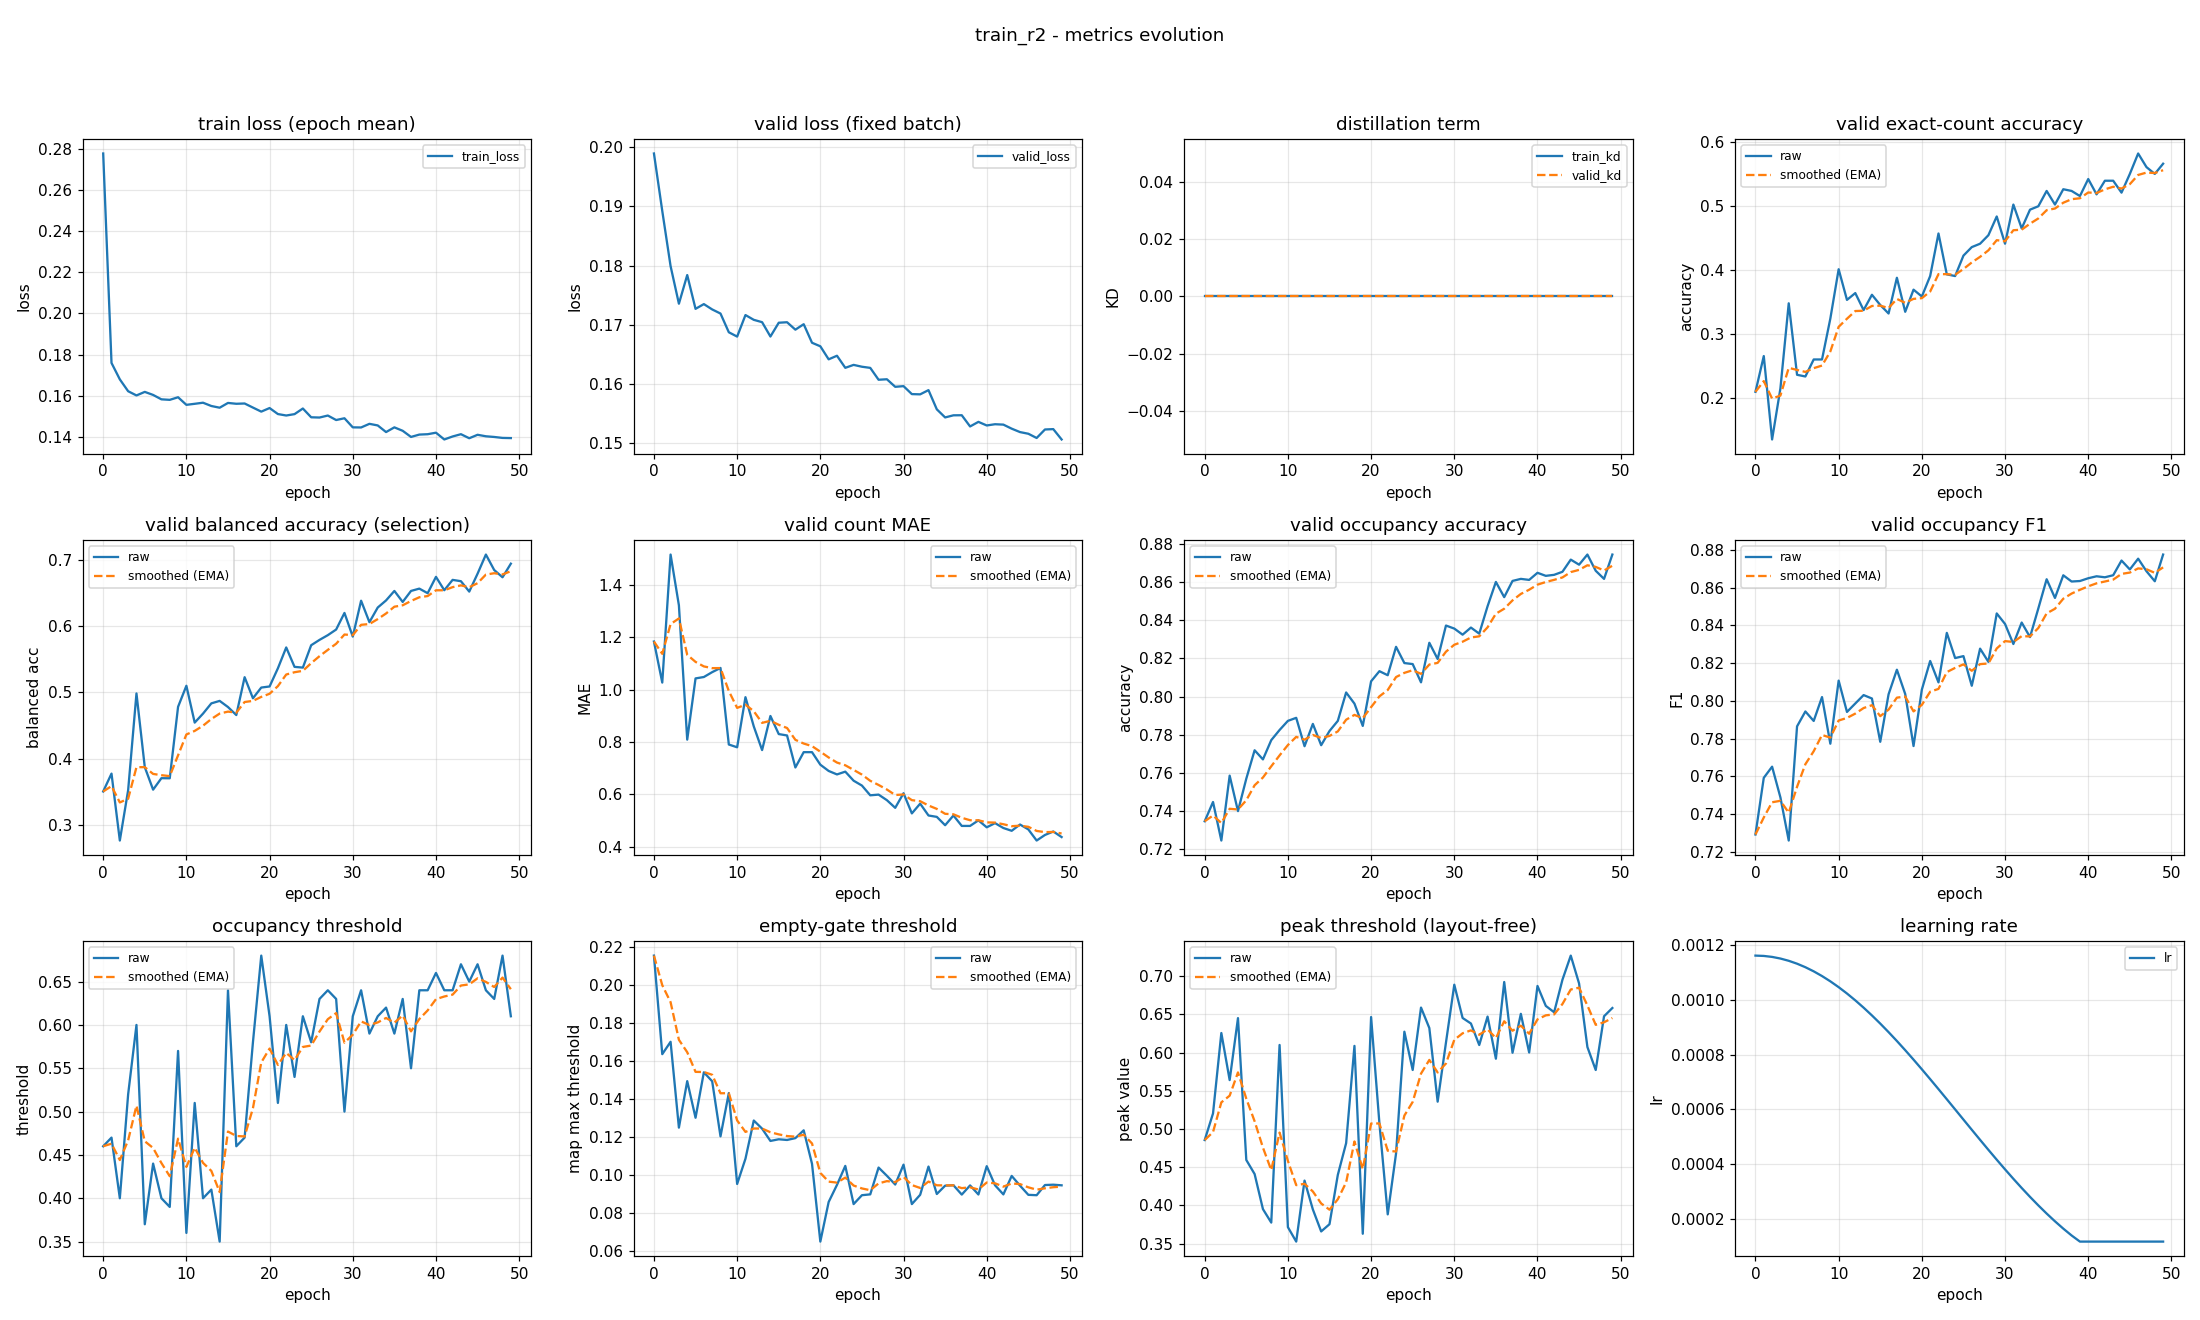

The data file committed next to this chart (first rows):
epoch, train_loss, valid_loss, train_kd, valid_kd, valid_accuracy, valid_accuracy_smoothed, valid_balanced_accuracy, valid_balanced_accuracy_smoothed, valid_mae, valid_mae_smoothed, valid_occupancy_accuracy, valid_occupancy_accuracy_smoothed, valid_occupancy_f1, valid_occupancy_f1_smoothed, valid_occupancy_threshold, valid_occupancy_threshold_smoothed, valid_empty_threshold, valid_empty_threshold_smoothed, valid_peak_threshold, valid_peak_threshold_smoothed, learning_rate
0, 0.2777, 0.1989, 0.0, 0.0, 0.2101, 0.2101, 0.3507, 0.3507, 1.184, 1.184, 0.7346, 0.7346, 0.7292, 0.7292, 0.46, 0.46, 0.2156, 0.2156, 0.4855, 0.4855, 0.001163
1, 0.1759, 0.1892, 0.0, 0.0, 0.266, 0.2269, 0.3776, 0.3588, 1.027, 1.136, 0.7447, 0.7376, 0.7593, 0.7383, 0.47, 0.463, 0.1637, 0.2, 0.5204, 0.496, 0.001161
2, 0.168, 0.1799, 0.0, 0.0, 0.1356, 0.1995, 0.2767, 0.3341, 1.516, 1.25, 0.7245, 0.7337, 0.7652, 0.7463, 0.4, 0.4441, 0.1702, 0.1911, 0.6257, 0.5349, 0.001158
3, 0.1622, 0.1736, 0.0, 0.0, 0.2154, 0.2043, 0.3526, 0.3397, 1.322, 1.272, 0.7585, 0.7411, 0.7489, 0.7471, 0.52, 0.4669, 0.125, 0.1712, 0.5641, 0.5436, 0.001152
4, 0.1601, 0.1784, 0.0, 0.0, 0.3484, 0.2475, 0.4985, 0.3873, 0.8085, 1.133, 0.7399, 0.7408, 0.7261, 0.7408, 0.6, 0.5068, 0.1495, 0.1647, 0.6452, 0.5741, 0.001144
5, 0.1619, 0.1727, 0.0, 0.0, 0.2367, 0.2443, 0.3873, 0.3873, 1.043, 1.106, 0.7569, 0.7456, 0.7865, 0.7545, 0.37, 0.4658, 0.1302, 0.1544, 0.4594, 0.5397, 0.001133
6, 0.1604, 0.1735, 0.0, 0.0, 0.234, 0.2412, 0.3534, 0.3771, 1.048, 1.088, 0.7718, 0.7535, 0.7944, 0.7665, 0.44, 0.458, 0.1541, 0.1543, 0.441, 0.5101, 0.00112
7, 0.1582, 0.1726, 0.0, 0.0, 0.2606, 0.247, 0.3707, 0.3752, 1.066, 1.082, 0.767, 0.7575, 0.7894, 0.7734, 0.4, 0.4406, 0.1494, 0.1528, 0.3951, 0.4756, 0.001105
8, 0.158, 0.1719, 0.0, 0.0, 0.2606, 0.2511, 0.3706, 0.3738, 1.082, 1.082, 0.7771, 0.7634, 0.8021, 0.782, 0.39, 0.4254, 0.1204, 0.1431, 0.3774, 0.4461, 0.001088
9, 0.1593, 0.1688, 0.0, 0.0, 0.3245, 0.2731, 0.4783, 0.4052, 0.7899, 0.9944, 0.7824, 0.7691, 0.7774, 0.7806, 0.57, 0.4688, 0.1432, 0.1431, 0.61, 0.4953, 0.001069
10, 0.1556, 0.168, 0.0, 0.0, 0.4016, 0.3117, 0.51, 0.4366, 0.7793, 0.9298, 0.7872, 0.7746, 0.8108, 0.7897, 0.36, 0.4362, 0.09535, 0.1288, 0.3715, 0.4581, 0.001047
11, 0.1561, 0.1717, 0.0, 0.0, 0.3537, 0.3243, 0.4545, 0.442, 0.9707, 0.9421, 0.7888, 0.7788, 0.7942, 0.791, 0.51, 0.4583, 0.1086, 0.1227, 0.3525, 0.4265, 0.001024
12, 0.1566, 0.1709, 0.0, 0.0, 0.3644, 0.3363, 0.4681, 0.4498, 0.859, 0.9172, 0.7739, 0.7774, 0.7987, 0.7933, 0.4, 0.4408, 0.1287, 0.1245, 0.4324, 0.4282, 0.0009989
13, 0.155, 0.1705, 0.0, 0.0, 0.3378, 0.3367, 0.4835, 0.4599, 0.7686, 0.8726, 0.7856, 0.7798, 0.8031, 0.7963, 0.41, 0.4316, 0.1245, 0.1245, 0.3947, 0.4182, 0.0009722
14, 0.1542, 0.168, 0.0, 0.0, 0.3617, 0.3442, 0.4872, 0.4681, 0.8989, 0.8805, 0.7745, 0.7782, 0.8013, 0.7978, 0.35, 0.4071, 0.118, 0.1226, 0.3658, 0.4025, 0.0009438
15, 0.1565, 0.1704, 0.0, 0.0, 0.3457, 0.3447, 0.478, 0.4711, 0.8298, 0.8653, 0.7819, 0.7793, 0.7784, 0.792, 0.64, 0.477, 0.1189, 0.1215, 0.3753, 0.3943, 0.0009139
16, 0.1561, 0.1705, 0.0, 0.0, 0.3324, 0.341, 0.4659, 0.4695, 0.8245, 0.853, 0.7872, 0.7817, 0.8035, 0.7954, 0.46, 0.4719, 0.1185, 0.1206, 0.4399, 0.408, 0.0008827
17, 0.1562, 0.1692, 0.0, 0.0, 0.3883, 0.3552, 0.523, 0.4856, 0.7021, 0.8078, 0.8021, 0.7878, 0.8166, 0.8018, 0.47, 0.4713, 0.1195, 0.1202, 0.4815, 0.43, 0.0008502
18, 0.1542, 0.1701, 0.0, 0.0, 0.3351, 0.3492, 0.4912, 0.4872, 0.7606, 0.7936, 0.7963, 0.7904, 0.8037, 0.8023, 0.58, 0.5039, 0.1236, 0.1212, 0.6088, 0.4837, 0.0008166
19, 0.1523, 0.167, 0.0, 0.0, 0.3697, 0.3553, 0.5073, 0.4933, 0.7606, 0.7837, 0.7846, 0.7886, 0.7761, 0.7945, 0.68, 0.5567, 0.106, 0.1167, 0.3628, 0.4474, 0.0007821
20, 0.154, 0.1664, 0.0, 0.0, 0.359, 0.3564, 0.509, 0.498, 0.7128, 0.7624, 0.808, 0.7944, 0.806, 0.7979, 0.61, 0.5727, 0.06501, 0.1012, 0.6466, 0.5072, 0.0007467
21, 0.1511, 0.1642, 0.0, 0.0, 0.391, 0.3668, 0.5364, 0.5095, 0.6888, 0.7404, 0.8133, 0.8001, 0.8212, 0.8049, 0.51, 0.5539, 0.08585, 0.09657, 0.5074, 0.5072, 0.0007107
22, 0.1504, 0.1648, 0.0, 0.0, 0.4574, 0.394, 0.5678, 0.527, 0.6755, 0.7209, 0.8112, 0.8034, 0.8099, 0.8064, 0.6, 0.5677, 0.09486, 0.09606, 0.3882, 0.4715, 0.0006741
23, 0.1511, 0.1628, 0.0, 0.0, 0.3936, 0.3939, 0.5385, 0.5305, 0.6862, 0.7105, 0.8261, 0.8102, 0.8361, 0.8153, 0.54, 0.5594, 0.1049, 0.0987, 0.468, 0.4705, 0.0006372
24, 0.1538, 0.1633, 0.0, 0.0, 0.391, 0.393, 0.5374, 0.5326, 0.6516, 0.6928, 0.8176, 0.8124, 0.8227, 0.8175, 0.61, 0.5746, 0.08475, 0.09451, 0.6274, 0.5175, 0.0006
25, 0.1495, 0.1629, 0.0, 0.0, 0.4229, 0.402, 0.5712, 0.5441, 0.633, 0.6749, 0.817, 0.8138, 0.8238, 0.8194, 0.58, 0.5762, 0.08943, 0.09299, 0.5773, 0.5355, 0.0005627
26, 0.1494, 0.1628, 0.0, 0.0, 0.4362, 0.4122, 0.5792, 0.5547, 0.5957, 0.6511, 0.8074, 0.8119, 0.8081, 0.816, 0.63, 0.5923, 0.08987, 0.09205, 0.659, 0.5725, 0.0005255
27, 0.1504, 0.1608, 0.0, 0.0, 0.4415, 0.421, 0.5863, 0.5642, 0.5984, 0.6353, 0.8282, 0.8168, 0.8277, 0.8195, 0.64, 0.6066, 0.104, 0.09563, 0.6322, 0.5904, 0.0004885
28, 0.1482, 0.1608, 0.0, 0.0, 0.4548, 0.4311, 0.5948, 0.5734, 0.5771, 0.6179, 0.8197, 0.8177, 0.8207, 0.8199, 0.63, 0.6137, 0.09966, 0.09684, 0.5358, 0.574, 0.000452
29, 0.1491, 0.1596, 0.0, 0.0, 0.484, 0.447, 0.6198, 0.5873, 0.5479, 0.5969, 0.8372, 0.8235, 0.8464, 0.8278, 0.5, 0.5796, 0.09504, 0.0963, 0.6132, 0.5858, 0.0004159
30, 0.1446, 0.1597, 0.0, 0.0, 0.4415, 0.4454, 0.5842, 0.5864, 0.6037, 0.5989, 0.8356, 0.8272, 0.8408, 0.8317, 0.61, 0.5887, 0.1055, 0.09907, 0.6889, 0.6167, 0.0003806
31, 0.1446, 0.1583, 0.0, 0.0, 0.5027, 0.4625, 0.6383, 0.6019, 0.5266, 0.5772, 0.8324, 0.8287, 0.8302, 0.8313, 0.64, 0.6041, 0.08475, 0.09477, 0.6454, 0.6253, 0.000346
32, 0.1463, 0.1583, 0.0, 0.0, 0.4654, 0.4634, 0.6059, 0.6031, 0.5638, 0.5732, 0.8362, 0.831, 0.8416, 0.8344, 0.59, 0.5999, 0.08964, 0.09323, 0.6381, 0.6292, 0.0003124
33, 0.1456, 0.159, 0.0, 0.0, 0.4947, 0.4728, 0.628, 0.6106, 0.5186, 0.5568, 0.833, 0.8316, 0.8339, 0.8342, 0.61, 0.6029, 0.1045, 0.09662, 0.61, 0.6234, 0.00028
34, 0.1424, 0.1558, 0.0, 0.0, 0.5, 0.481, 0.6387, 0.619, 0.5133, 0.5438, 0.8473, 0.8363, 0.849, 0.8387, 0.62, 0.608, 0.09007, 0.09465, 0.6472, 0.6305, 0.0002487
35, 0.1446, 0.1544, 0.0, 0.0, 0.5239, 0.4938, 0.653, 0.6292, 0.4814, 0.5251, 0.8601, 0.8434, 0.8645, 0.8464, 0.59, 0.6026, 0.09444, 0.09459, 0.592, 0.619, 0.0002189
36, 0.143, 0.1548, 0.0, 0.0, 0.5027, 0.4965, 0.6364, 0.6314, 0.5186, 0.5231, 0.8521, 0.846, 0.8546, 0.8489, 0.63, 0.6108, 0.09466, 0.09461, 0.6925, 0.641, 0.0001905
37, 0.14, 0.1548, 0.0, 0.0, 0.5266, 0.5055, 0.653, 0.6379, 0.4787, 0.5098, 0.8606, 0.8504, 0.8666, 0.8542, 0.55, 0.5926, 0.08975, 0.09315, 0.5998, 0.6287, 0.0001637
38, 0.1411, 0.1529, 0.0, 0.0, 0.5239, 0.511, 0.6565, 0.6435, 0.4787, 0.5005, 0.8617, 0.8538, 0.8633, 0.8569, 0.64, 0.6068, 0.09458, 0.09358, 0.6508, 0.6353, 0.0001387
39, 0.1413, 0.1536, 0.0, 0.0, 0.516, 0.5125, 0.6496, 0.6453, 0.5, 0.5003, 0.8612, 0.856, 0.8636, 0.8589, 0.64, 0.6168, 0.0898, 0.09245, 0.6002, 0.6248, 0.0001163
40, 0.142, 0.153, 0.0, 0.0, 0.5426, 0.5215, 0.6742, 0.654, 0.4734, 0.4923, 0.8649, 0.8587, 0.865, 0.8608, 0.66, 0.6297, 0.1047, 0.09613, 0.6873, 0.6435, 0.0001163
41, 0.1387, 0.1532, 0.0, 0.0, 0.5186, 0.5207, 0.6541, 0.654, 0.4894, 0.4914, 0.8633, 0.8601, 0.8661, 0.8623, 0.64, 0.6328, 0.09465, 0.09568, 0.6612, 0.6488, 0.0001163
42, 0.1402, 0.1532, 0.0, 0.0, 0.5399, 0.5264, 0.6697, 0.6587, 0.4707, 0.4852, 0.8638, 0.8612, 0.8655, 0.8633, 0.64, 0.635, 0.08985, 0.09393, 0.6529, 0.65, 0.0001163
43, 0.1413, 0.1525, 0.0, 0.0, 0.5399, 0.5305, 0.6677, 0.6614, 0.4601, 0.4777, 0.8654, 0.8625, 0.8666, 0.8643, 0.67, 0.6455, 0.09958, 0.09563, 0.6954, 0.6637, 0.0001163
44, 0.1393, 0.1519, 0.0, 0.0, 0.5213, 0.5277, 0.652, 0.6586, 0.484, 0.4796, 0.8718, 0.8653, 0.8744, 0.8673, 0.65, 0.6468, 0.09446, 0.09528, 0.7271, 0.6827, 0.0001163
45, 0.141, 0.1516, 0.0, 0.0, 0.5505, 0.5346, 0.679, 0.6647, 0.4654, 0.4753, 0.8691, 0.8664, 0.8697, 0.868, 0.67, 0.6538, 0.08962, 0.09358, 0.6905, 0.685, 0.0001163
46, 0.1403, 0.1509, 0.0, 0.0, 0.5824, 0.5489, 0.7079, 0.6777, 0.4229, 0.4596, 0.8745, 0.8688, 0.8754, 0.8703, 0.64, 0.6496, 0.08943, 0.09234, 0.6073, 0.6617, 0.0001163
47, 0.14, 0.1524, 0.0, 0.0, 0.5612, 0.5526, 0.6845, 0.6797, 0.4441, 0.455, 0.866, 0.868, 0.8688, 0.8698, 0.63, 0.6438, 0.09478, 0.09307, 0.5772, 0.6364, 0.0001163
48, 0.1395, 0.1524, 0.0, 0.0, 0.5505, 0.552, 0.6736, 0.6779, 0.4574, 0.4557, 0.8617, 0.8661, 0.8634, 0.8679, 0.68, 0.6546, 0.09496, 0.09364, 0.6476, 0.6397, 0.0001163
49, 0.1394, 0.1507, 0.0, 0.0, 0.5665, 0.5563, 0.6941, 0.6828, 0.4362, 0.4498, 0.8745, 0.8686, 0.8776, 0.8708, 0.61, 0.6412, 0.09464, 0.09394, 0.6584, 0.6454, 0.0001163
